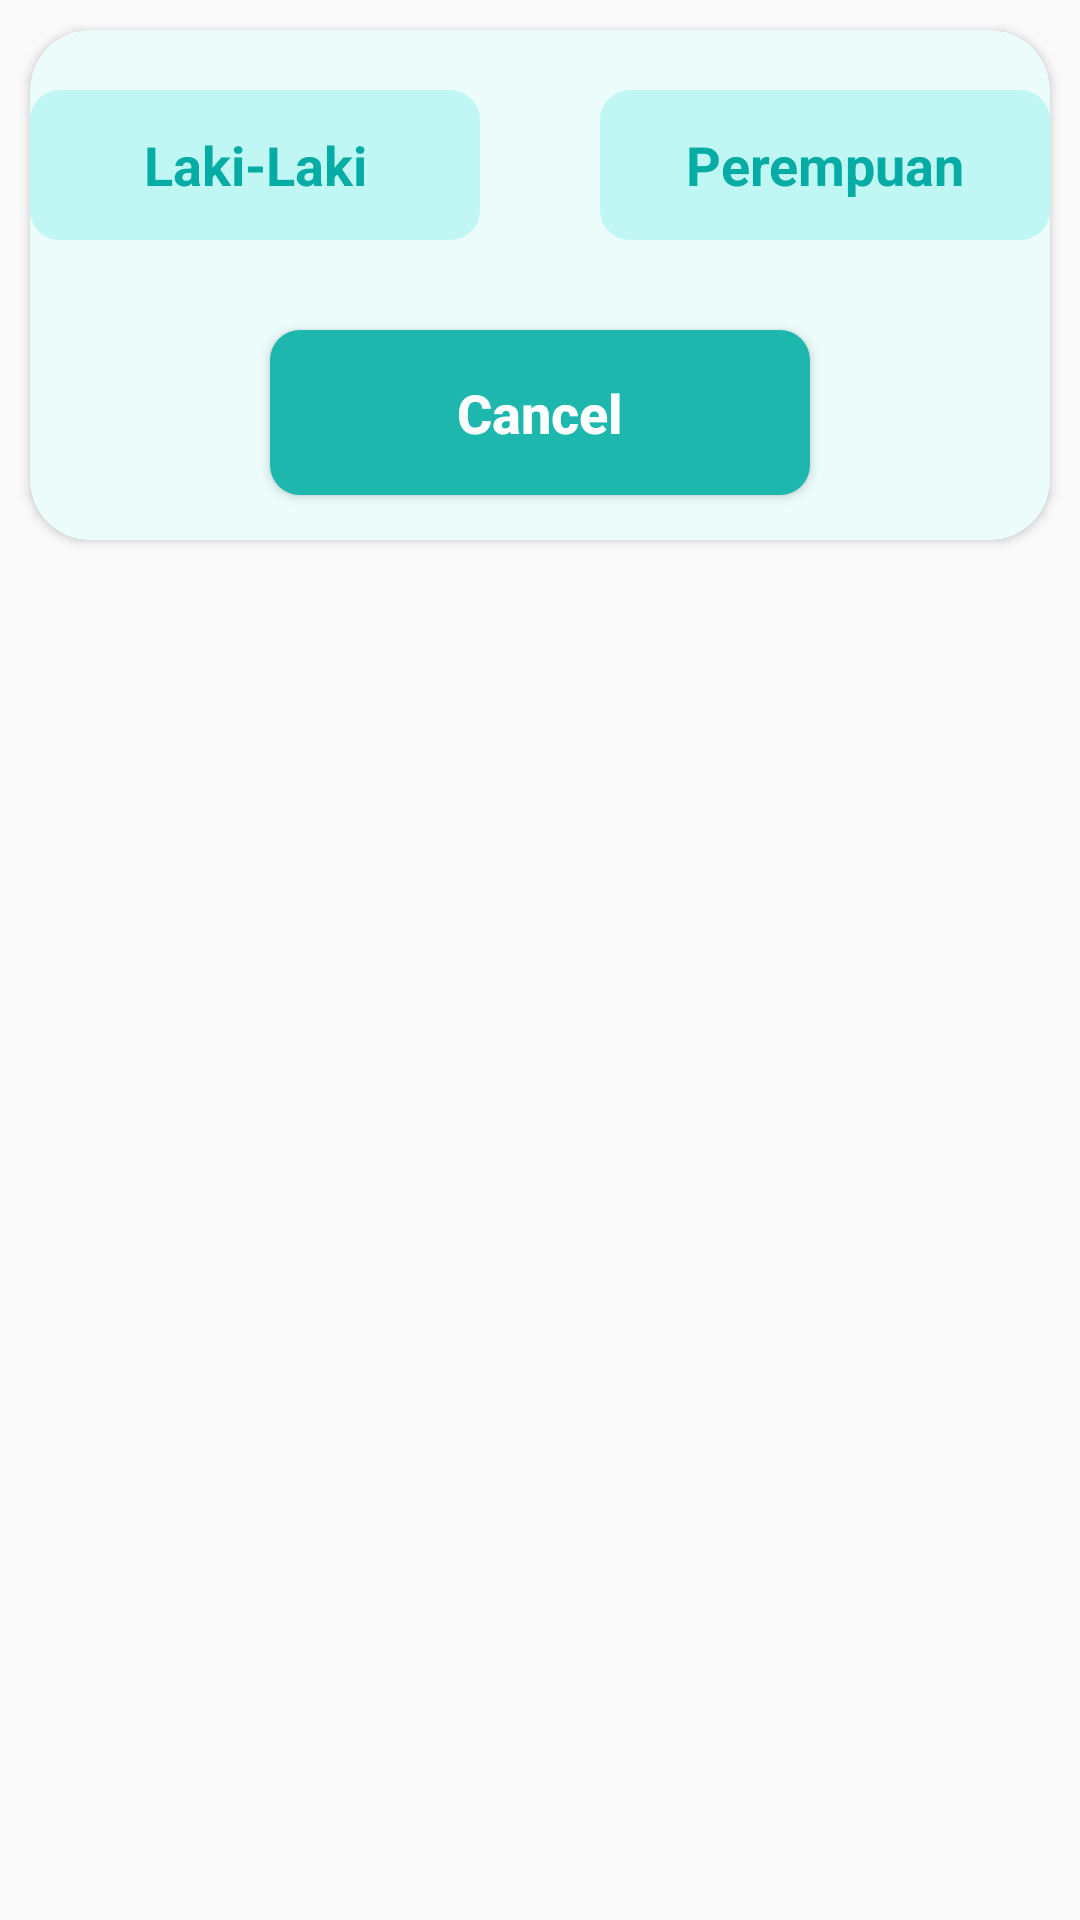

Reconstruct the res/layout file that produces this screen, plus the resources it refers to.
<!-- AndroidManifest.xml: application theme Theme.TDISC -->
<!-- res/layout/gender_dialogbox.xml -->
<?xml version="1.0" encoding="utf-8"?>
<LinearLayout xmlns:android="http://schemas.android.com/apk/res/android"
    android:layout_width="wrap_content"
    android:layout_height="wrap_content"
    xmlns:app="http://schemas.android.com/apk/res-auto"
    android:layout_gravity="center">

    <androidx.cardview.widget.CardView
        android:layout_width="match_parent"
        android:layout_height="wrap_content"
        android:layout_margin="10dp"
        app:cardCornerRadius="20dp"
        android:backgroundTint="#EBFCFB">

        <RadioGroup
            android:layout_width="match_parent"
            android:layout_height="wrap_content"
            android:orientation="horizontal"
            android:gravity="center">

            <RadioButton
                android:id="@+id/rdLakilaki"
                android:layout_width="150dp"
                android:layout_height="50dp"
                android:layout_margin="20dp"
                android:gravity="center"
                android:background="@drawable/background_gender"
                android:button="@null"
                android:checked="false"
                android:textSize="18dp"
                android:textStyle="bold"
                android:text="Laki-Laki"
                android:textColor="@drawable/gender_textcolor"/>

            <RadioButton
                android:id="@+id/rdPerempuan"
                android:layout_width="150dp"
                android:layout_height="50dp"
                android:layout_margin="20dp"
                android:gravity="center"
                android:background="@drawable/background_gender"
                android:button="@null"
                android:checked="false"
                android:textSize="18dp"
                android:textStyle="bold"
                android:text="Perempuan"
                android:textColor="@drawable/gender_textcolor"/>

        </RadioGroup>

        <LinearLayout
            android:layout_width="match_parent"
            android:layout_height="match_parent"
            android:layout_marginTop="90dp"
            android:layout_marginBottom="5dp"
            android:orientation="horizontal"
            android:gravity="center">

            <Button
                android:id="@+id/cancel"
                android:layout_width="180dp"
                android:layout_height="55dp"
                android:layout_margin="10dp"
                android:background="@drawable/background_button_logout1"
                android:gravity="center"
                android:textAllCaps="false"
                android:text="Cancel"
                android:textColor="#ffffff"
                android:textSize="18dp"
                android:textStyle="bold"/>

        </LinearLayout>

    </androidx.cardview.widget.CardView>

</LinearLayout>
<!-- resources referenced by this layout -->
<resources>
  <!-- drawable background_button_logout1 (drawable) -->
  <?xml version="1.0" encoding="utf-8"?>
  <selector xmlns:android="http://schemas.android.com/apk/res/android">
      <item>
          <shape android:shape="rectangle">
              <corners android:radius="10dp"/>
              <solid android:color="#1db7ae"/>
          </shape>
      </item>
  </selector>
  <!-- drawable background_gender (drawable) -->
  <?xml version="1.0" encoding="utf-8"?>
  <selector xmlns:android="http://schemas.android.com/apk/res/android">
  
      <item android:state_checked="true">
          <shape android:shape="rectangle">
              <solid android:color="#1db7ae"/>
              <corners android:radius="10dp"/>
          </shape>
      </item>
  
      <item android:state_checked="false">
          <shape android:shape="rectangle">
              <solid android:color="#c0f6f3"/>
              <corners android:radius="10dp"/>
          </shape>
      </item>
  
  </selector>
  <!-- drawable gender_textcolor (drawable) -->
  <?xml version="1.0" encoding="utf-8"?>
  <selector xmlns:android="http://schemas.android.com/apk/res/android">
  
      <item android:state_checked="true" android:color="#ffffff"/>
      <item android:state_checked="false" android:color="#05ACA3" />
  
  </selector>
  <style name="Theme.TDISC" parent="Theme.AppCompat.Light.NoActionBar">
          
          <item name="colorPrimary">#1db7ae</item>
          <item name="colorPrimaryVariant">#1db7ae</item>
          <item name="colorOnPrimary">@color/white</item>
          
          <item name="colorSecondary">@color/teal_200</item>
          <item name="colorSecondaryVariant">@color/teal_700</item>
          <item name="colorOnSecondary">@color/black</item>
          
          <item name="android:statusBarColor">?attr/colorPrimaryVariant</item>
          
      </style>
  <color name="white">#FFFFFFFF</color>
  <color name="teal_200">#FF03DAC5</color>
  <color name="teal_700">#FF018786</color>
  <color name="black">#FF000000</color>
</resources>
